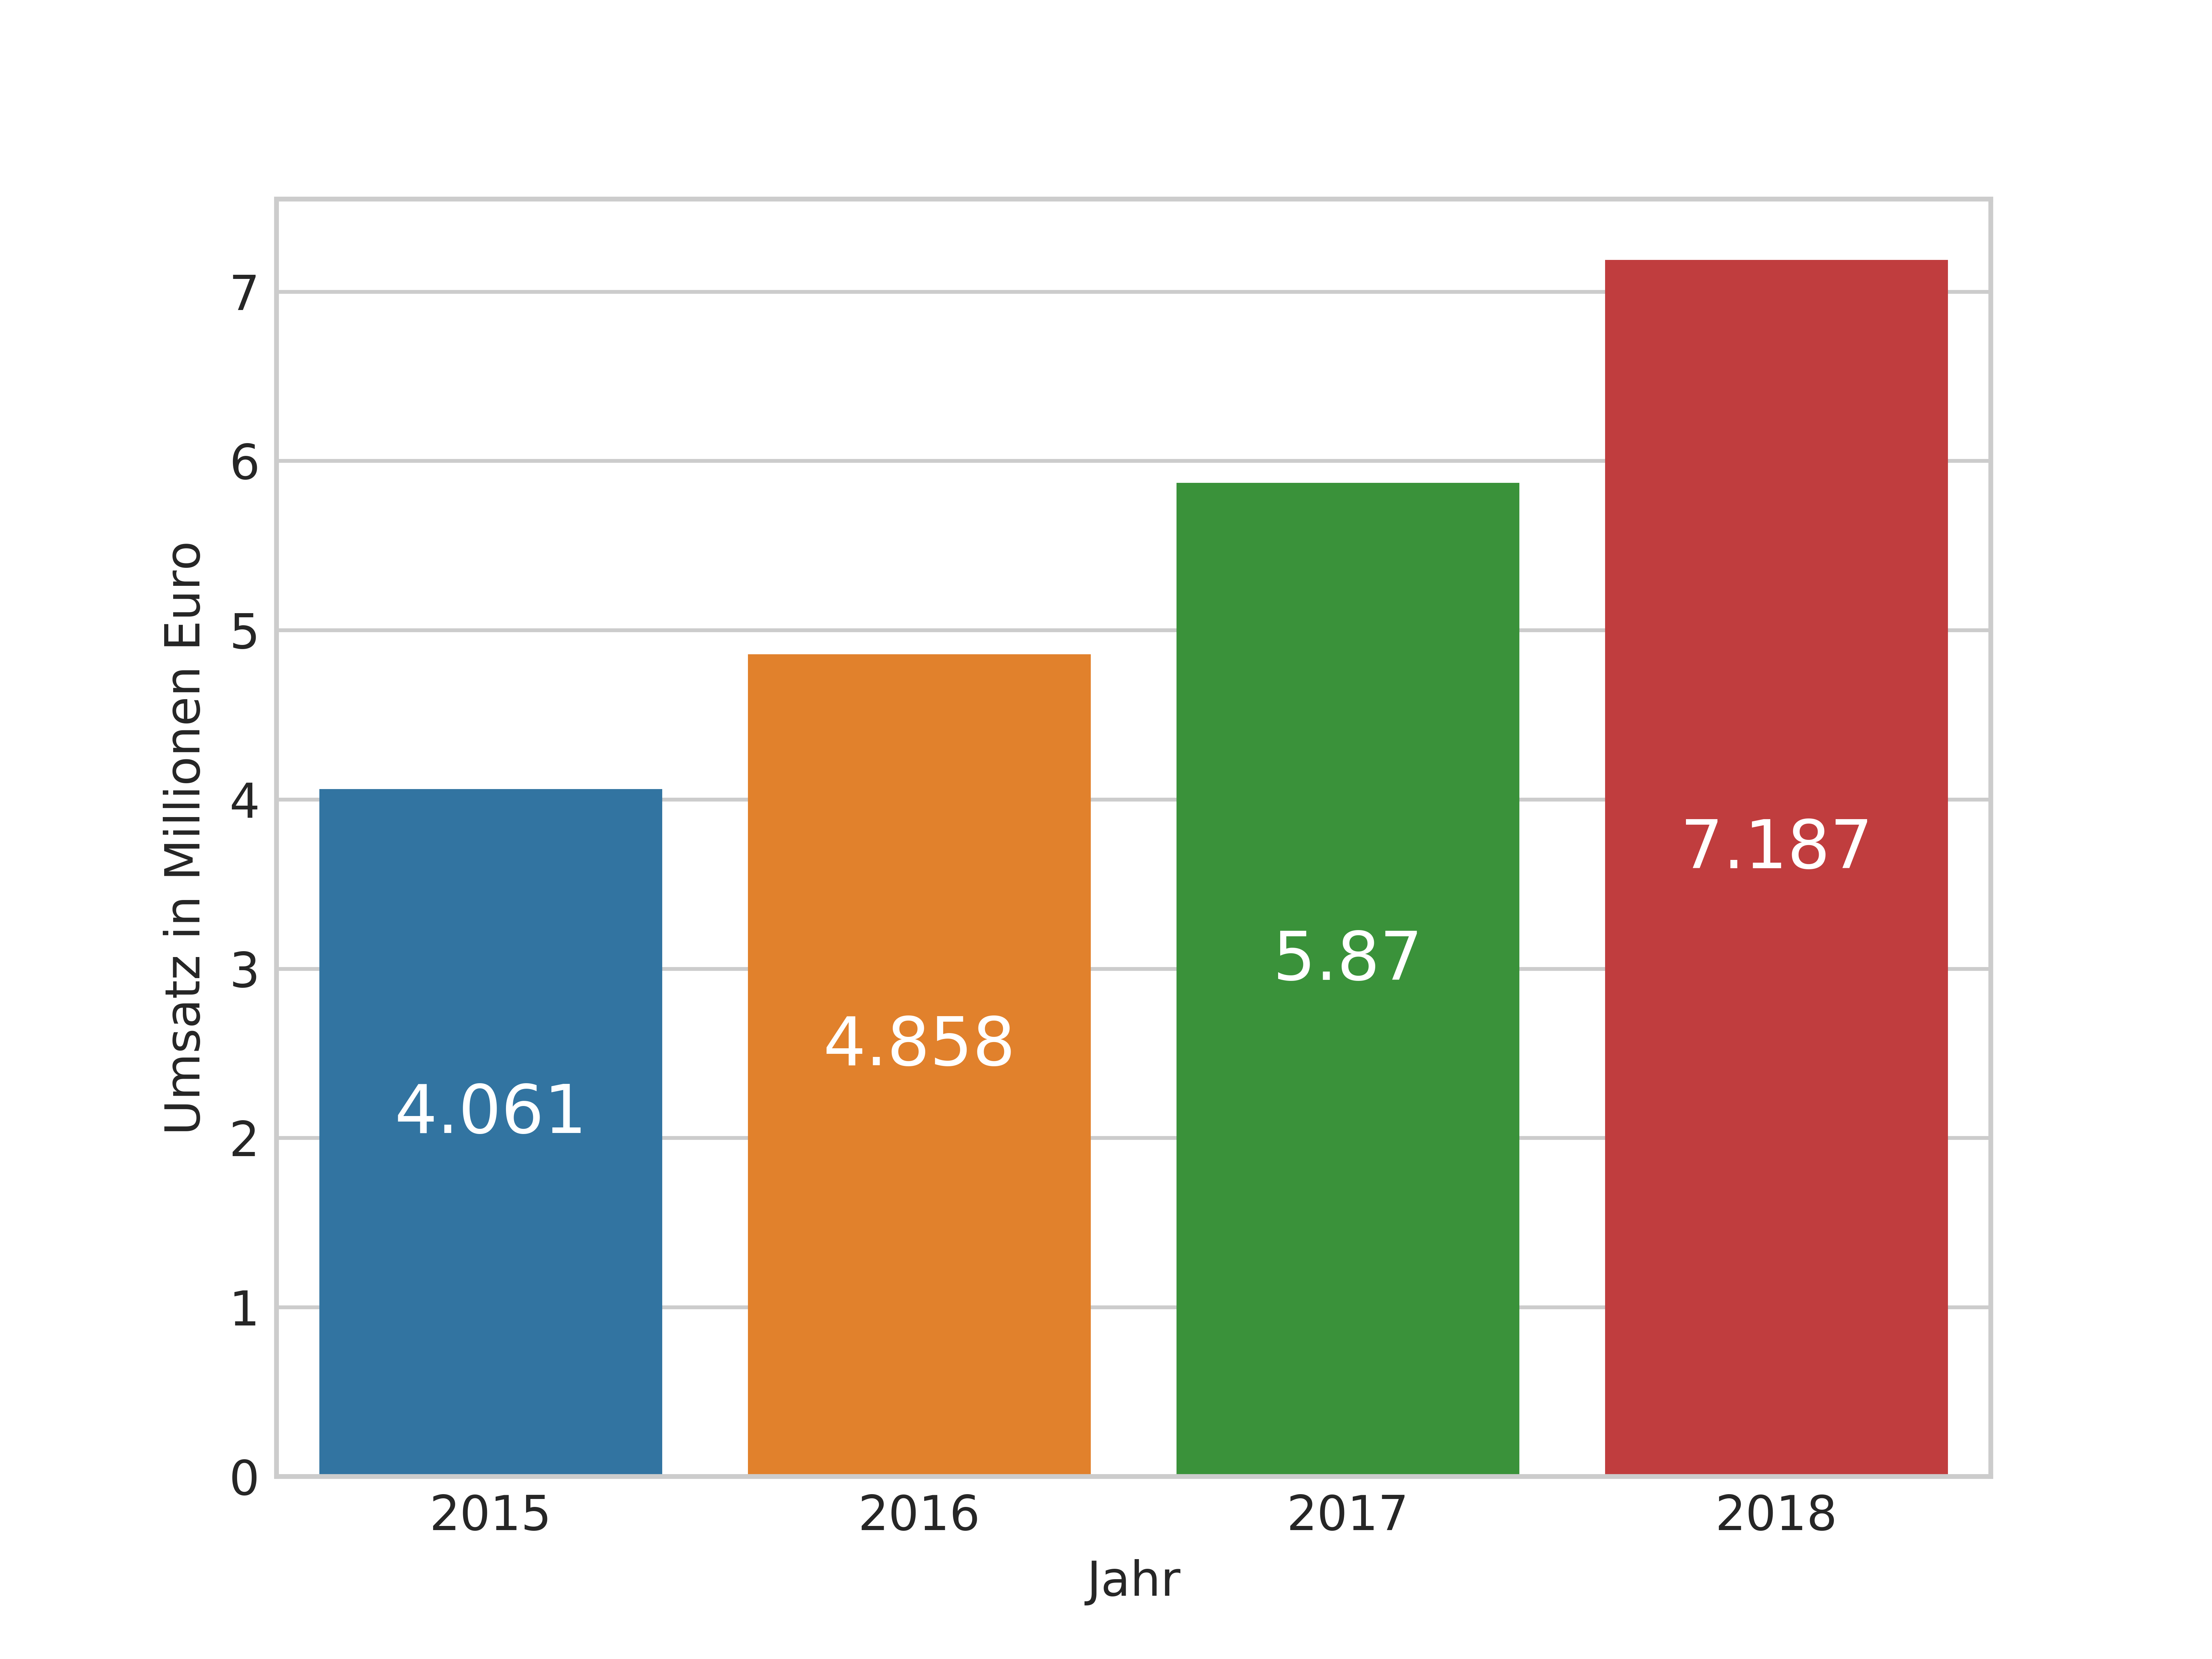

The table this chart was drawn from, first rows:
Jahr, Umsatz in Millionen Euro
2015, 4.061
2016, 4.858
2017, 5.870
2018, 7.187
